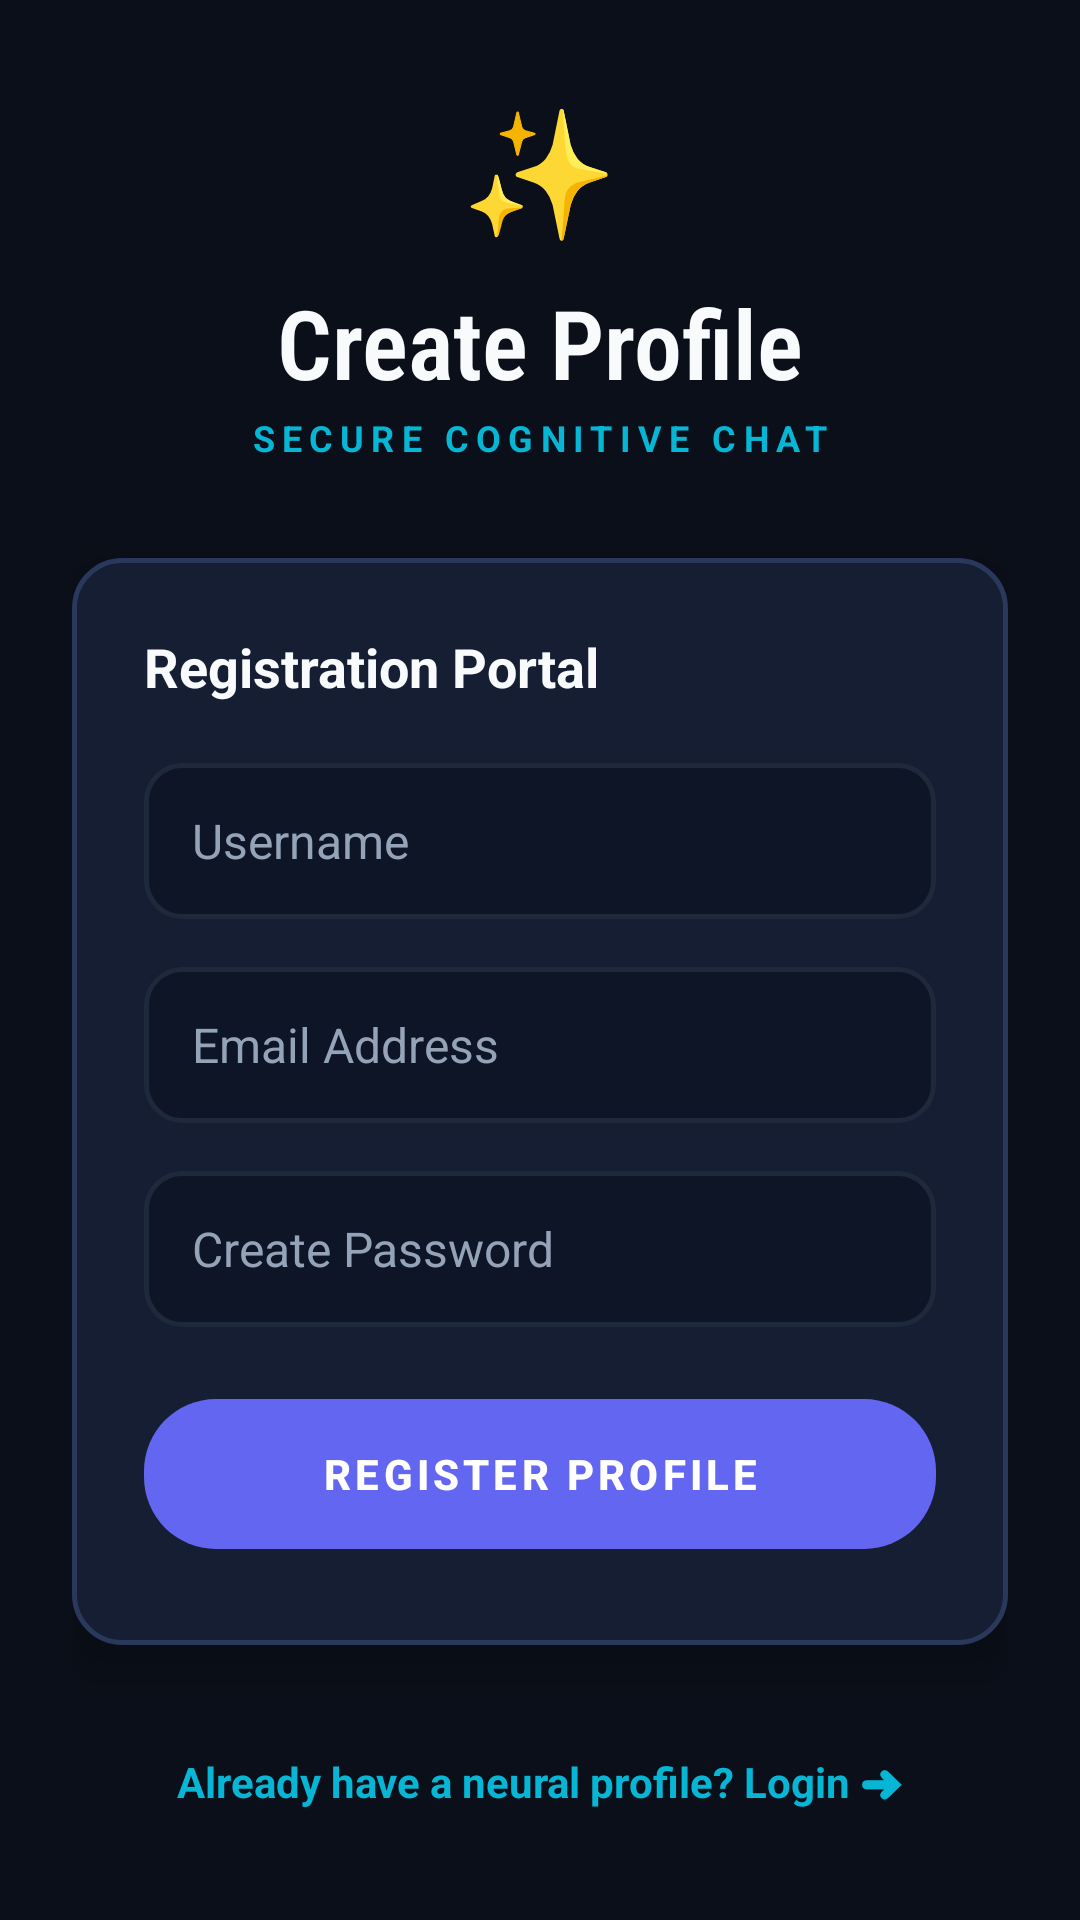

This screen was rendered from an Android layout file. Write that file and the resources it references.
<!-- AndroidManifest.xml: application theme Theme.LocalLLMChat -->
<!-- res/layout/activity_signup.xml -->
<?xml version="1.0" encoding="utf-8"?>
<ScrollView xmlns:android="http://schemas.android.com/apk/res/android"
    android:layout_width="match_parent"
    android:layout_height="match_parent"
    android:fillViewport="true"
    android:background="@color/cosmic_bg">

    <RelativeLayout
        android:layout_width="match_parent"
        android:layout_height="wrap_content"
        android:padding="24dp">

        <LinearLayout
            android:layout_width="match_parent"
            android:layout_height="wrap_content"
            android:orientation="vertical"
            android:gravity="center_horizontal"
            android:layout_centerInParent="true">

            
            <TextView
                android:layout_width="wrap_content"
                android:layout_height="wrap_content"
                android:text="✨"
                android:textSize="42sp"
                android:layout_marginBottom="8dp"/>

            <TextView
                android:layout_width="wrap_content"
                android:layout_height="wrap_content"
                android:text="Create Profile"
                android:textSize="32sp"
                android:textColor="@color/text_primary"
                android:fontFamily="sans-serif-condensed-light"
                android:textStyle="bold" />

            <TextView
                android:layout_width="wrap_content"
                android:layout_height="wrap_content"
                android:text="SECURE COGNITIVE CHAT"
                android:textSize="12sp"
                android:letterSpacing="0.2"
                android:textColor="@color/cyan_accent"
                android:textStyle="bold"
                android:layout_marginTop="2dp"
                android:layout_marginBottom="32dp" />

            
            <LinearLayout
                android:layout_width="match_parent"
                android:layout_height="wrap_content"
                android:orientation="vertical"
                android:background="@drawable/glass_card_bg"
                android:padding="24dp"
                android:elevation="8dp">

                <TextView
                    android:layout_width="wrap_content"
                    android:layout_height="wrap_content"
                    android:text="Registration Portal"
                    android:textSize="18sp"
                    android:textColor="@color/text_primary"
                    android:textStyle="bold"
                    android:layout_marginBottom="20dp" />

                
                <EditText
                    android:id="@+id/usernameSignup"
                    android:layout_width="match_parent"
                    android:layout_height="52dp"
                    android:hint="Username"
                    android:textColorHint="@color/text_secondary"
                    android:textColor="@color/text_primary"
                    android:inputType="text"
                    android:paddingLeft="16dp"
                    android:paddingRight="16dp"
                    android:layout_marginBottom="16dp"
                    android:background="@drawable/edit_text_bg"
                    android:textSize="16sp" />

                
                <EditText
                    android:id="@+id/emailSignup"
                    android:layout_width="match_parent"
                    android:layout_height="52dp"
                    android:hint="Email Address"
                    android:textColorHint="@color/text_secondary"
                    android:textColor="@color/text_primary"
                    android:inputType="textEmailAddress"
                    android:paddingLeft="16dp"
                    android:paddingRight="16dp"
                    android:layout_marginBottom="16dp"
                    android:background="@drawable/edit_text_bg"
                    android:textSize="16sp" />

                
                <EditText
                    android:id="@+id/passwordSignup"
                    android:layout_width="match_parent"
                    android:layout_height="52dp"
                    android:hint="Create Password"
                    android:textColorHint="@color/text_secondary"
                    android:textColor="@color/text_primary"
                    android:inputType="textPassword"
                    android:paddingLeft="16dp"
                    android:paddingRight="16dp"
                    android:layout_marginBottom="24dp"
                    android:background="@drawable/edit_text_bg"
                    android:textSize="16sp" />

                
                <Button
                    android:id="@+id/signupButton"
                    android:layout_width="match_parent"
                    android:layout_height="50dp"
                    android:text="REGISTER PROFILE"
                    android:textColor="@color/white"
                    android:textSize="14sp"
                    android:textStyle="bold"
                    android:letterSpacing="0.1"
                    android:background="@drawable/premium_button_bg"
                    android:layout_marginBottom="8dp" />

            </LinearLayout>

            
            <LinearLayout
                android:layout_width="wrap_content"
                android:layout_height="wrap_content"
                android:orientation="vertical"
                android:gravity="center"
                android:layout_marginTop="28dp">

                <TextView
                    android:id="@+id/loginLink"
                    android:layout_width="wrap_content"
                    android:layout_height="wrap_content"
                    android:text="Already have a neural profile? Login ➜"
                    android:textColor="@color/cyan_accent"
                    android:textSize="14sp"
                    android:textStyle="bold"
                    android:clickable="true"
                    android:focusable="true"
                    android:padding="8dp" />

            </LinearLayout>

        </LinearLayout>

    </RelativeLayout>
</ScrollView>
<!-- resources referenced by this layout -->
<resources>
  <color name="cosmic_bg">#0B0F19</color>
  <color name="cyan_accent">#06B6D4</color>
  <color name="text_primary">#F8FAFC</color>
  <color name="text_secondary">#94A3B8</color>
  <color name="white">#FFFFFFFF</color>
  <!-- drawable edit_text_bg (drawable) -->
  <?xml version="1.0" encoding="utf-8"?>
  <selector xmlns:android="http://schemas.android.com/apk/res/android">
      <item android:state_focused="true">
          <shape>
              <solid android:color="@color/input_bg" />
              <stroke
                  android:width="2dp"
                  android:color="@color/input_border_glow" />
              <corners android:radius="12dp" />
          </shape>
      </item>
      <item>
          <shape>
              <solid android:color="@color/input_bg" />
              <stroke
                  android:width="1.5dp"
                  android:color="@color/input_border" />
              <corners android:radius="12dp" />
          </shape>
      </item>
  </selector>
  <!-- drawable glass_card_bg (drawable) -->
  <?xml version="1.0" encoding="utf-8"?>
  <shape xmlns:android="http://schemas.android.com/apk/res/android">
      <solid android:color="@color/cosmic_card" />
      <stroke
          android:width="1.5dp"
          android:color="@color/cosmic_card_border" />
      <corners android:radius="16dp" />
  </shape>
  <!-- drawable premium_button_bg (drawable) -->
  <?xml version="1.0" encoding="utf-8"?>
  <ripple xmlns:android="http://schemas.android.com/apk/res/android"
      android:color="#40FFFFFF">
      <item>
          <shape android:shape="rectangle">
              <gradient
                  android:angle="0"
                  android:endColor="@color/cyan_accent"
                  android:startColor="@color/indigo_primary"
                  android:type="linear" />
              <corners android:radius="24dp" />
          </shape>
      </item>
  </ripple>
  <style name="Theme.LocalLLMChat" parent="Base.Theme.LocalLLMChat" />
  <color name="input_bg">#0D1527</color>
  <color name="input_border_glow">#06B6D4</color>
  <color name="input_border">#1E293B</color>
  <color name="cosmic_card">#151E33</color>
  <color name="cosmic_card_border">#2A385C</color>
  <color name="indigo_primary">#6366F1</color>
  <style name="Base.Theme.LocalLLMChat" parent="Theme.Material3.DayNight.NoActionBar">
          
          <item name="colorPrimary">@color/indigo_primary</item>
          <item name="colorSecondary">@color/cyan_accent</item>
          <item name="android:windowBackground">@color/cosmic_bg</item>
          <item name="android:statusBarColor">@color/cosmic_bg</item>
          <item name="android:navigationBarColor">@color/cosmic_bg</item>
          <item name="android:textColorPrimary">@color/text_primary</item>
          <item name="android:textColorSecondary">@color/text_secondary</item>
      </style>
</resources>
